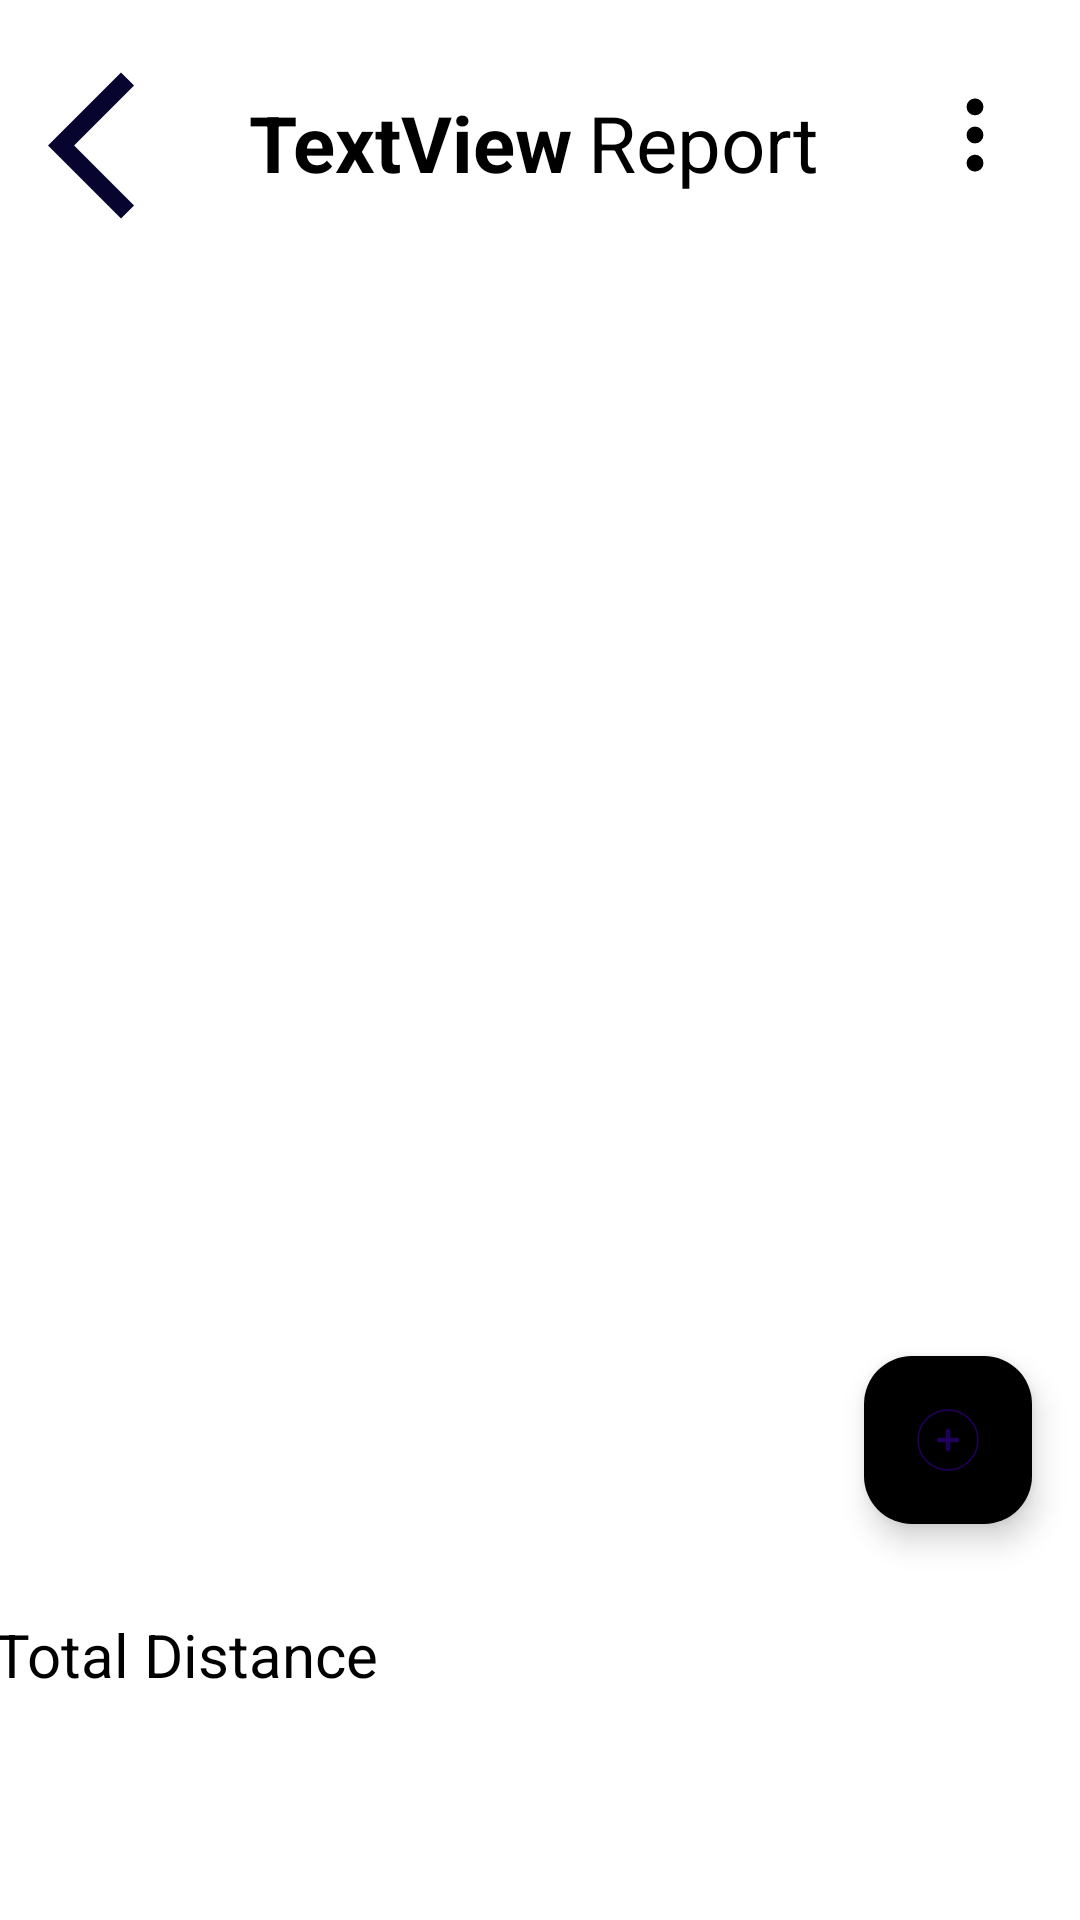

Write the Android layout XML for this screen, with the resource values it uses.
<!-- AndroidManifest.xml: application theme Theme.Car_tracker -->
<!-- res/layout/activity_report.xml -->
<?xml version="1.0" encoding="utf-8"?>
<androidx.constraintlayout.widget.ConstraintLayout xmlns:android="http://schemas.android.com/apk/res/android"
    xmlns:app="http://schemas.android.com/apk/res-auto"
    xmlns:tools="http://schemas.android.com/tools"
    android:id="@+id/main"
    android:layout_width="match_parent"
    android:layout_height="match_parent"
    android:background="@color/cardview_light_background"
    tools:context="com.Iotaii.car_tracker.report">

    <TextView
        android:id="@+id/textView41"
        android:layout_width="wrap_content"
        android:layout_height="wrap_content"
        android:layout_marginStart="5dp"
        android:layout_marginTop="30dp"
        android:text="Report"
        android:textColor="@color/black"
        android:textSize="26sp"
        app:layout_constraintStart_toEndOf="@+id/textView46"
        app:layout_constraintTop_toTopOf="parent" />

    <ImageView
        android:id="@+id/back"
        android:layout_width="59dp"
        android:layout_height="65dp"
        android:layout_marginStart="16dp"
        android:layout_marginTop="16dp"
        app:layout_constraintStart_toStartOf="parent"
        app:layout_constraintTop_toTopOf="parent"
        app:srcCompat="@drawable/arrowback" />

    <TextView
        android:id="@+id/textView46"
        android:layout_width="wrap_content"
        android:layout_height="wrap_content"
        android:layout_marginStart="8dp"
        android:layout_marginTop="30dp"
        android:text="TextView"
        android:textColor="@color/black"
        android:textSize="26dp"
        android:textStyle="bold"
        app:layout_constraintStart_toEndOf="@+id/back"
        app:layout_constraintTop_toTopOf="parent" />



    <androidx.recyclerview.widget.RecyclerView
        android:id="@+id/recyclerView"
        android:layout_width="409dp"
        android:layout_height="648dp"
        android:layout_marginStart="5dp"
        android:layout_marginTop="90dp"
        android:layout_marginEnd="5dp"
        app:layout_constraintBottom_toBottomOf="parent"
        app:layout_constraintEnd_toEndOf="parent"
        app:layout_constraintStart_toStartOf="parent"
        app:layout_constraintTop_toTopOf="parent" />

    <com.google.android.material.floatingactionbutton.FloatingActionButton
        android:id="@+id/floatingActionButton2"
        android:layout_width="wrap_content"
        android:layout_height="wrap_content"
        android:layout_marginEnd="16dp"
        android:layout_marginBottom="30dp"
        android:clickable="true"
        app:backgroundTint="@color/maplibre_blue"
        app:layout_constraintBottom_toTopOf="@+id/textView47"
        app:layout_constraintEnd_toEndOf="parent"
        app:srcCompat="@drawable/addcircle" />

    <ImageView
        android:id="@+id/imageView3"
        android:layout_width="wrap_content"
        android:layout_height="wrap_content"
        android:layout_marginTop="30dp"
        android:layout_marginEnd="20dp"
        app:layout_constraintEnd_toEndOf="parent"
        app:layout_constraintTop_toTopOf="parent"
        app:srcCompat="@drawable/three_dots" />

    <TextView
        android:id="@+id/textView47"
        android:layout_width="365dp"
        android:layout_height="50dp"
        android:layout_marginBottom="52dp"
        android:text="Total Distance"
        android:textColor="@color/black"
        android:textSize="20dp"
        app:layout_constraintBottom_toBottomOf="parent"
        app:layout_constraintEnd_toEndOf="parent"
        app:layout_constraintStart_toStartOf="parent" />

</androidx.constraintlayout.widget.ConstraintLayout>
<!-- resources referenced by this layout -->
<resources>
  <color name="black">#000000</color>
  <!-- drawable addcircle (drawable) -->
  <vector xmlns:android="http://schemas.android.com/apk/res/android" android:height="25dp" android:viewportHeight="24" android:viewportWidth="24" android:width="25dp">
        
      <path android:fillColor="#00000000" android:pathData="M12,12m-10,0a10,10 0,1 1,20 0a10,10 0,1 1,-20 0" android:strokeColor="#1C274C" android:strokeWidth="0.5"/>
        
      <path android:fillColor="#00000000" android:pathData="M15,12L12,12M12,12L9,12M12,12L12,9M12,12L12,15" android:strokeColor="#1C274C" android:strokeLineCap="round" android:strokeWidth="1.5"/>
      
  </vector>
  <!-- drawable arrowback (drawable) -->
  <vector xmlns:android="http://schemas.android.com/apk/res/android" android:autoMirrored="true" android:height="40dp" android:tint="#07042F" android:viewportHeight="24" android:viewportWidth="24" android:width="40dp">
        
      <path android:fillColor="@android:color/white" android:pathData="M11.67,3.87L9.9,2.1 0,12l9.9,9.9 1.77,-1.77L3.54,12z"/>
      
  </vector>
  <!-- drawable three_dots (drawable) -->
  <vector xmlns:android="http://schemas.android.com/apk/res/android" android:height="30dp" android:viewportHeight="16" android:viewportWidth="16" android:width="30dp">
        
      <path android:fillColor="#000000" android:pathData="M9.5,13a1.5,1.5 0,1 1,-3 0,1.5 1.5,0 0,1 3,0zM9.5,8a1.5,1.5 0,1 1,-3 0,1.5 1.5,0 0,1 3,0zM9.5,3a1.5,1.5 0,1 1,-3 0,1.5 1.5,0 0,1 3,0z"/>
      
  </vector>
  <style name="Theme.Car_tracker" parent="Base.Theme.Car_tracker" />
  <style name="Base.Theme.Car_tracker" parent="Theme.Material3.DayNight.NoActionBar">
          
          
          <item name="colorPrimary">@color/colorPrimary</item>
          <item name="colorOnPrimary">@color/colorOnPrimary</item>
          <item name="colorSecondary">@color/teal_200</item>
          <item name="colorSecondaryVariant">@color/edit_text_background</item>
          <item name="colorOnSecondary">@color/darkbrown</item>
      </style>
  <color name="colorPrimary">#FF000000</color>
  <color name="colorOnPrimary">#ff018786</color>
  <color name="teal_200">#ff03dac5</color>
  <color name="edit_text_background">#f6fbff</color>
  <color name="darkbrown">#564437</color>"
</resources>
